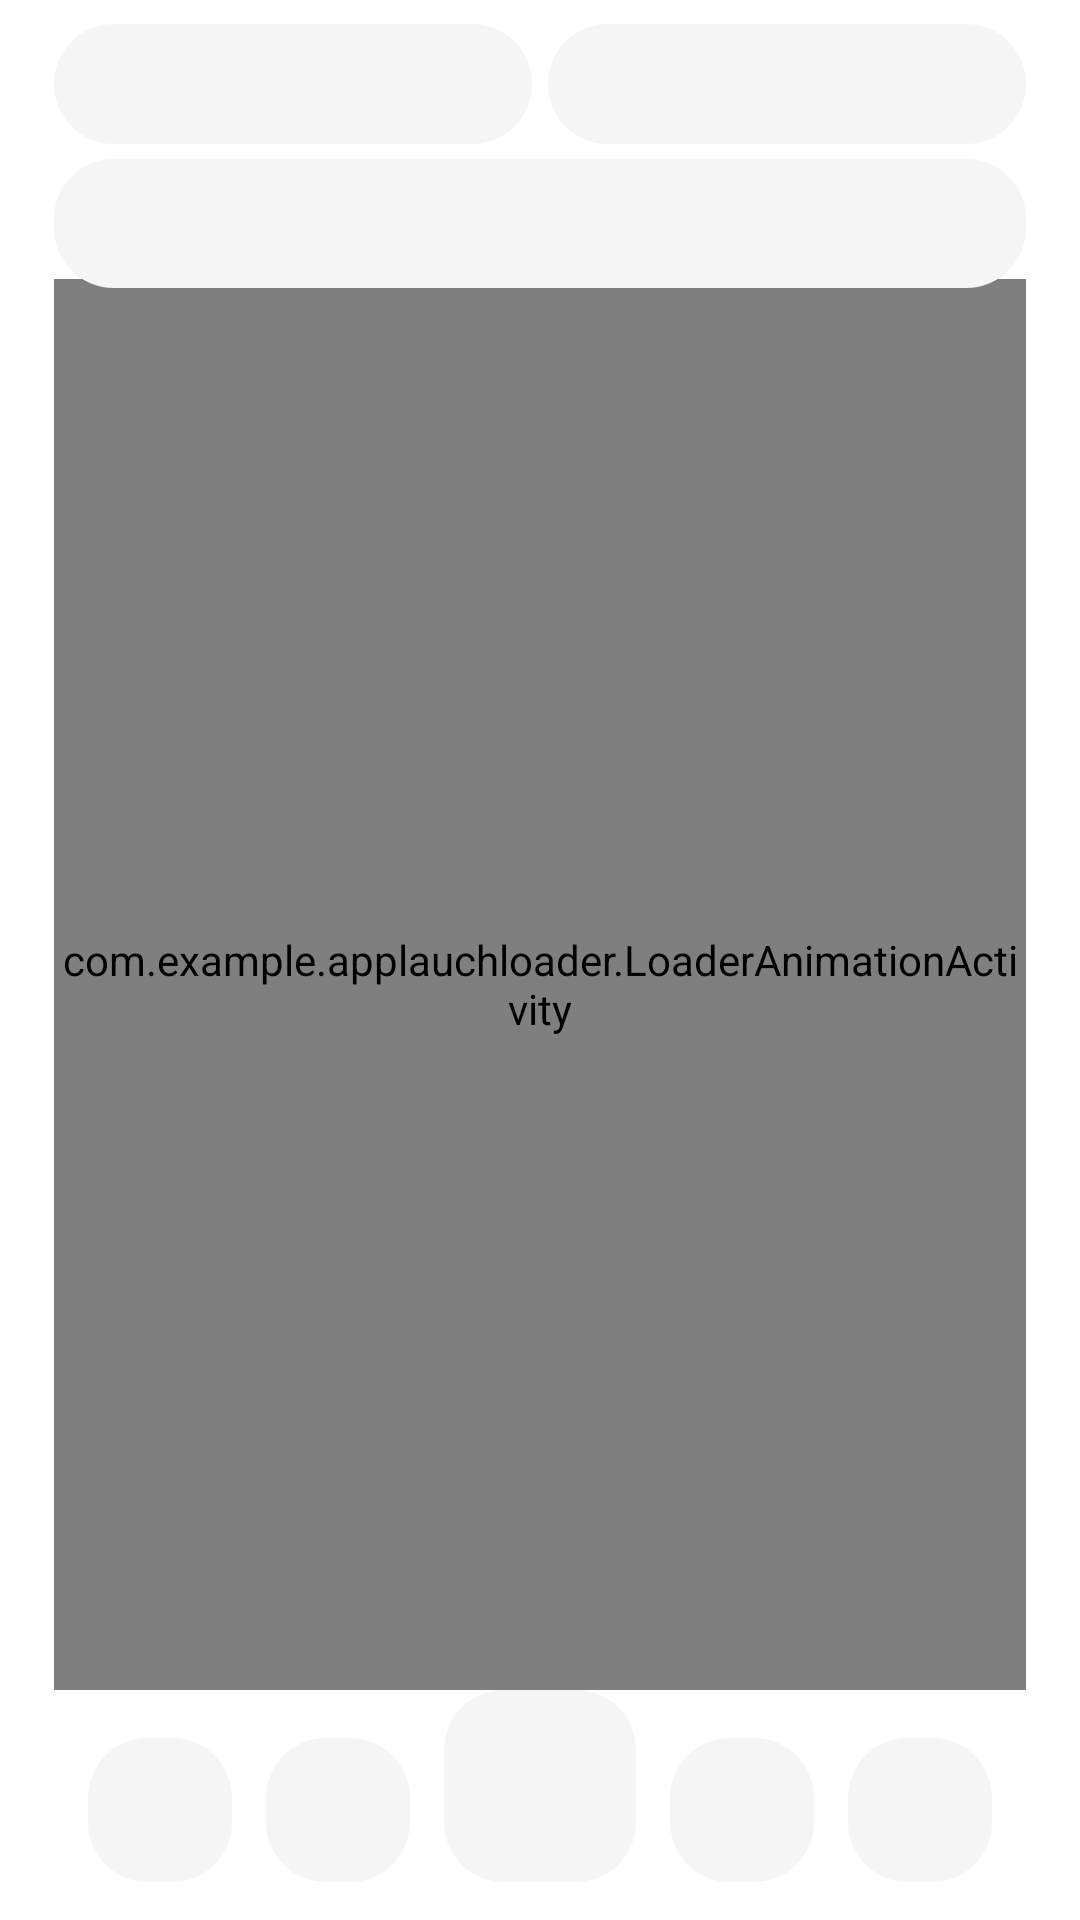

The Android layout XML behind this screen, and the referenced resources:
<!-- AndroidManifest.xml: application theme Theme.AppLauchLoader -->
<!-- res/layout/activity_main.xml -->
<?xml version="1.0" encoding="utf-8"?>
<androidx.constraintlayout.widget.ConstraintLayout xmlns:android="http://schemas.android.com/apk/res/android"
    xmlns:app="http://schemas.android.com/apk/res-auto"
    xmlns:tools="http://schemas.android.com/tools"
    android:id="@+id/main"
    android:layout_width="match_parent"
    android:layout_height="match_parent"
    android:background="@color/white"
    tools:context=".MainActivity">

    <androidx.constraintlayout.widget.Guideline
        android:id="@+id/verticalGuideline1"
        android:layout_width="wrap_content"
        android:layout_height="wrap_content"
        android:orientation="vertical"
        app:layout_constraintGuide_percent="0.05" />

    <androidx.constraintlayout.widget.Guideline
        android:id="@+id/verticalGuideline2"
        android:layout_width="wrap_content"
        android:layout_height="wrap_content"
        android:orientation="vertical"
        app:layout_constraintGuide_percent="0.95" />

    <androidx.constraintlayout.widget.Guideline
        android:id="@+id/horizontalGuideline1"
        android:layout_width="wrap_content"
        android:layout_height="wrap_content"
        android:orientation="horizontal"
        app:layout_constraintGuide_percent="0.98" />

    <View
        android:id="@+id/topFirstView"
        android:layout_width="0dp"
        android:layout_height="40dp"
        android:layout_marginTop="8dp"
        android:layout_marginEnd="2.5dp"
        android:background="@drawable/grey_cylinder"
        app:layout_constraintEnd_toStartOf="@id/topSecondView"
        app:layout_constraintStart_toStartOf="@id/verticalGuideline1"
        app:layout_constraintTop_toTopOf="parent" />


    <View
        android:id="@+id/topSecondView"
        android:layout_width="0dp"
        android:layout_height="40dp"
        android:layout_marginStart="2.5dp"
        android:layout_marginTop="8dp"
        android:background="@drawable/grey_cylinder"
        app:layout_constraintEnd_toEndOf="@id/verticalGuideline2"
        app:layout_constraintStart_toEndOf="@id/topFirstView"
        app:layout_constraintTop_toTopOf="parent" />

    <View
        android:id="@+id/BottomFirstView"
        android:layout_width="0dp"
        android:layout_height="40dp"
        android:layout_marginVertical="5dp"
        android:background="@drawable/grey_cylinder"
        app:layout_constraintEnd_toEndOf="@id/verticalGuideline2"
        app:layout_constraintStart_toStartOf="@id/verticalGuideline1"
        app:layout_constraintTop_toBottomOf="@id/topFirstView" />














    <com.example.applauchloader.LoaderAnimationActivity
            android:id="@+id/loadingAnimView"
            android:layout_width="0dp"
            android:layout_height="0dp"
            android:gravity="center"
            app:layout_constraintEnd_toEndOf="@id/verticalGuideline2"
            app:layout_constraintStart_toStartOf="@id/verticalGuideline1"
            app:layout_constraintTop_toBottomOf="@id/BottomFirstView"
            app:layout_constraintBottom_toTopOf="@id/thirdBottomView"
        />

    <View
        android:id="@+id/longView"
        android:layout_width="0dp"
        android:layout_height="40dp"
        android:layout_marginVertical="8dp"
        android:background="@drawable/grey_cylinder"
        app:layout_constraintEnd_toEndOf="@id/verticalGuideline2"
        app:layout_constraintStart_toStartOf="@id/verticalGuideline1"
        app:layout_constraintTop_toBottomOf="@id/topFirstView" />

    <View
        android:id="@+id/firstBottomView"
        android:layout_width="0dp"
        android:layout_height="0dp"
        android:background="@drawable/grey_cylinder"
        app:layout_constraintBottom_toBottomOf="@id/horizontalGuideline1"
        app:layout_constraintDimensionRatio="1:1"
        app:layout_constraintEnd_toStartOf="@+id/secondBottomView"
        app:layout_constraintStart_toStartOf="@id/verticalGuideline1"
        app:layout_constraintHeight_percent="0.075"

        />

    <View
        android:id="@+id/secondBottomView"
        android:layout_width="0dp"
        android:layout_height="0dp"
        android:background="@drawable/grey_cylinder"
        app:layout_constraintBottom_toBottomOf="@id/horizontalGuideline1"
        app:layout_constraintDimensionRatio="1:1"
        app:layout_constraintEnd_toStartOf="@+id/thirdBottomView"
        app:layout_constraintStart_toEndOf="@id/firstBottomView"
        app:layout_constraintHeight_percent="0.075"
        />
    <View
        android:id="@+id/thirdBottomView"
        android:layout_width="0dp"
        android:layout_height="0dp"
        android:background="@drawable/grey_cylinder"
        app:layout_constraintBottom_toBottomOf="@id/horizontalGuideline1"
        app:layout_constraintDimensionRatio="1:1"
        app:layout_constraintEnd_toStartOf="@+id/fourthBottomView"
        app:layout_constraintStart_toEndOf="@id/secondBottomView"
        app:layout_constraintHeight_percent="0.1" />
    <View
        android:id="@+id/fourthBottomView"
        android:layout_width="0dp"
        android:layout_height="0dp"
        android:background="@drawable/grey_cylinder"
        app:layout_constraintBottom_toBottomOf="@id/horizontalGuideline1"
        app:layout_constraintDimensionRatio="1:1"
        app:layout_constraintEnd_toStartOf="@+id/fifthBottomView"
        app:layout_constraintStart_toEndOf="@id/thirdBottomView"
        app:layout_constraintHeight_percent="0.075"
        />
    <View
        android:id="@+id/fifthBottomView"
        android:layout_width="0dp"
        android:layout_height="0dp"
        android:background="@drawable/grey_cylinder"
        app:layout_constraintBottom_toBottomOf="@id/horizontalGuideline1"
        app:layout_constraintDimensionRatio="1:1"
        app:layout_constraintEnd_toEndOf="@id/verticalGuideline2"
        app:layout_constraintStart_toEndOf="@id/fourthBottomView"
        app:layout_constraintHeight_percent="0.075"
        />

</androidx.constraintlayout.widget.ConstraintLayout>
<!-- resources referenced by this layout -->
<resources>
  <color name="white">#ffffff</color>
  <!-- drawable grey_cylinder (drawable) -->
  <?xml version="1.0" encoding="utf-8"?>
  <shape xmlns:android="http://schemas.android.com/apk/res/android"
      android:shape="rectangle">
      <solid android:color="@color/gray_shade_8" />
      <corners android:radius="@dimen/dp_20" />
  </shape>
  <style name="Theme.AppLauchLoader" parent="Base.Theme.AppLauchLoader" />
  <color name="gray_shade_8">#f5f5f5</color>
  <dimen name="dp_20">20dp</dimen>
  <style name="Base.Theme.AppLauchLoader" parent="Theme.Material3.DayNight.NoActionBar">
          
          
      </style>
</resources>
